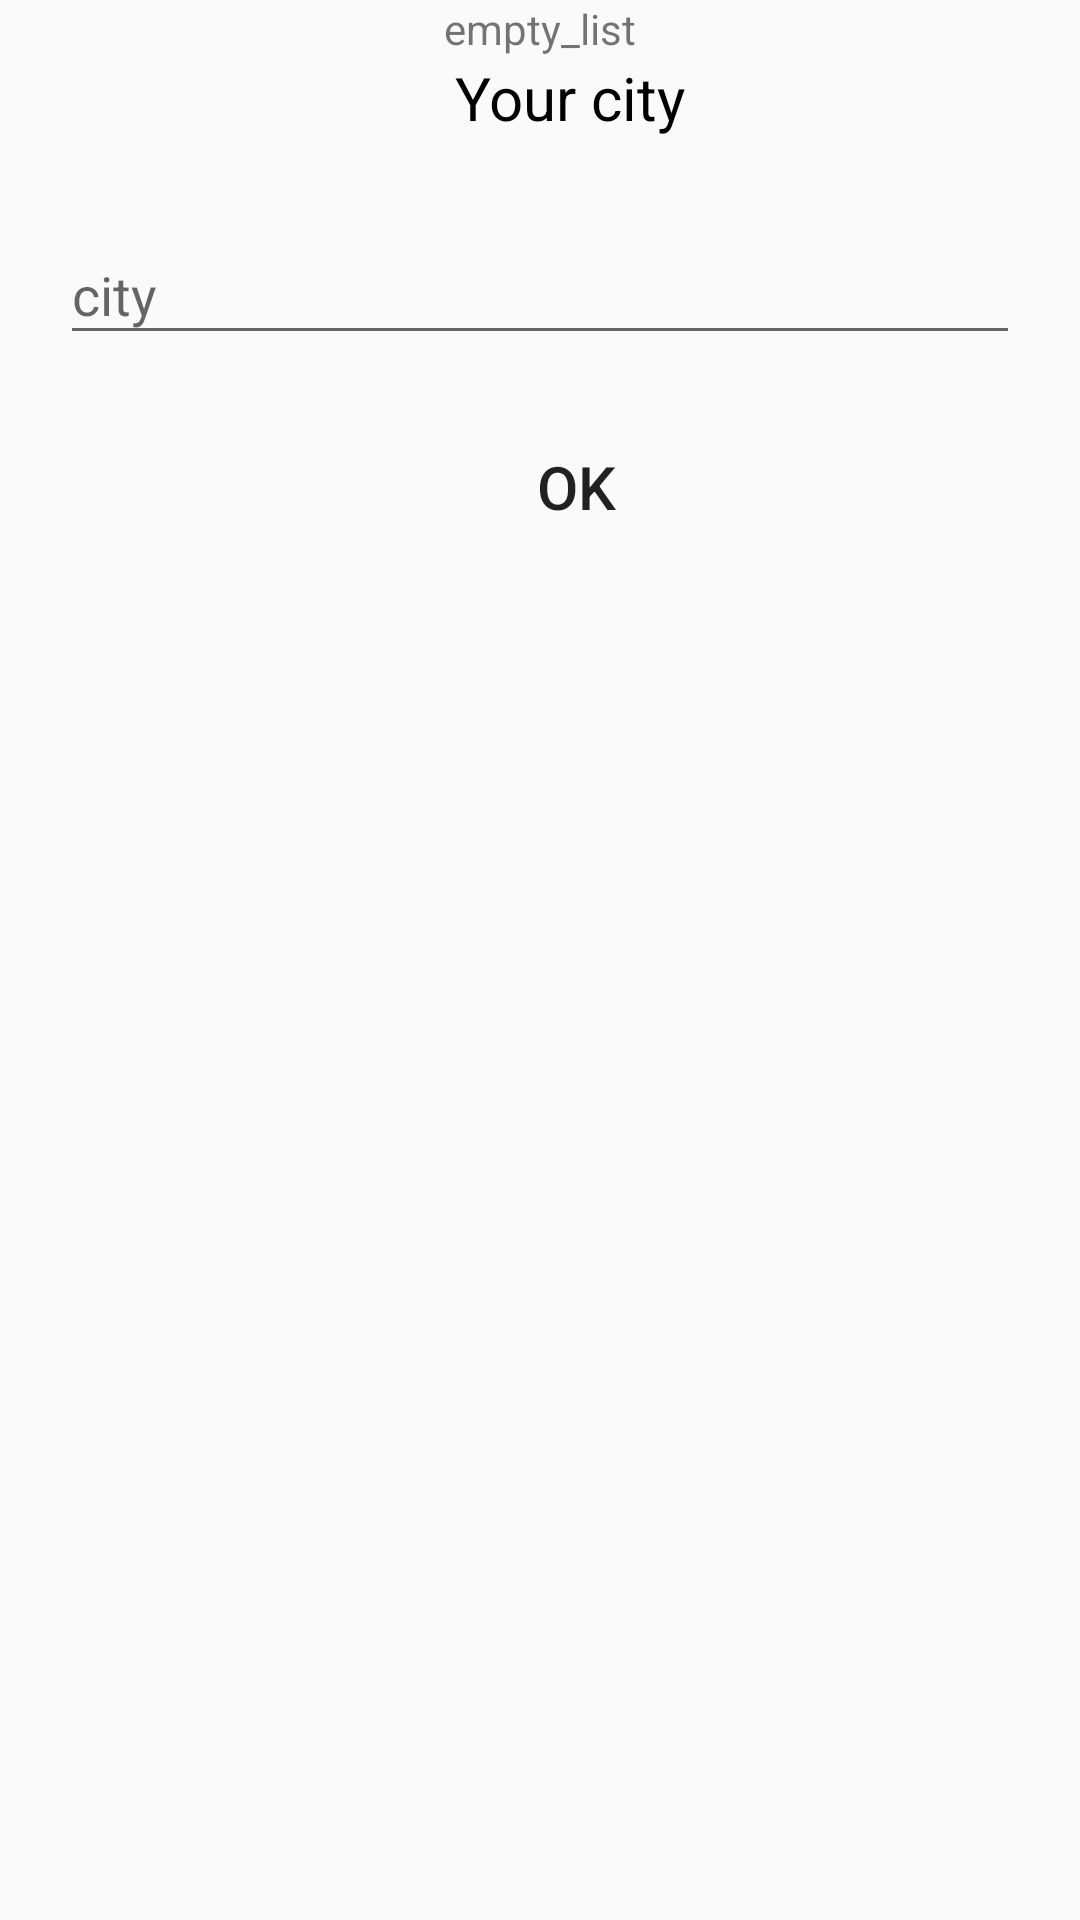

Reconstruct the res/layout file that produces this screen, plus the resources it refers to.
<!-- AndroidManifest.xml: application theme AppTheme -->
<!-- res/layout/fragment_list.xml -->
<?xml version="1.0" encoding="utf-8"?>
<LinearLayout xmlns:android="http://schemas.android.com/apk/res/android"
    android:layout_width="match_parent"
    android:layout_height="match_parent"
    android:orientation="vertical" >

    <ListView
        android:id="@+id/cities_list_view"
        android:layout_width="match_parent"
        android:layout_height="wrap_content"/>

    <TextView
        android:id="@+id/cities_list_empty_view"
        android:layout_width="match_parent"
        android:layout_height="wrap_content"
        android:gravity="center"
        android:text="@string/empty_list"/>

    <TextView
        android:layout_width="match_parent"
        android:layout_height="wrap_content"
        android:gravity="center"
        android:layout_marginStart="20dp"
        android:textColor="@android:color/black"
        android:textSize="20sp"
        android:text="@string/choose"/>

    <com.google.android.material.textfield.TextInputLayout
        android:layout_width="match_parent"
        android:layout_height="wrap_content"
        android:layout_margin="20dp">

        <com.google.android.material.textfield.TextInputEditText
            android:id="@+id/user_city"
            android:layout_width="match_parent"
            android:layout_height="wrap_content"
            android:hint="@string/city"
            />

    </com.google.android.material.textfield.TextInputLayout>

    <Button
        android:id="@+id/button1"
        style="?attr/borderlessButtonStyle"
        android:layout_width="wrap_content"
        android:layout_height="wrap_content"
        android:layout_gravity="center"
        android:layout_marginStart="20dp"
        android:layout_marginTop="0dp"
        android:layout_marginEnd="8dp"
        android:text="@string/ok"
        android:textSize="20sp" />

</LinearLayout>
<!-- resources referenced by this layout -->
<resources>
  <string name="choose">Your city</string>
  <string name="city">city</string>
  <string name="empty_list">empty_list</string>
  <string name="ok">OK</string>
  <style name="AppTheme" parent="Theme.AppCompat.Light.DarkActionBar">
          
          <item name="colorPrimary">@color/colorPrimary</item>
          <item name="colorPrimaryDark">@color/colorPrimaryDark</item>
          <item name="colorAccent">@color/colorAccent</item>
      </style>
  <color name="colorPrimary">#008577</color>
  <color name="colorPrimaryDark">#00574B</color>
  <color name="colorAccent">#D81B60</color>
</resources>
